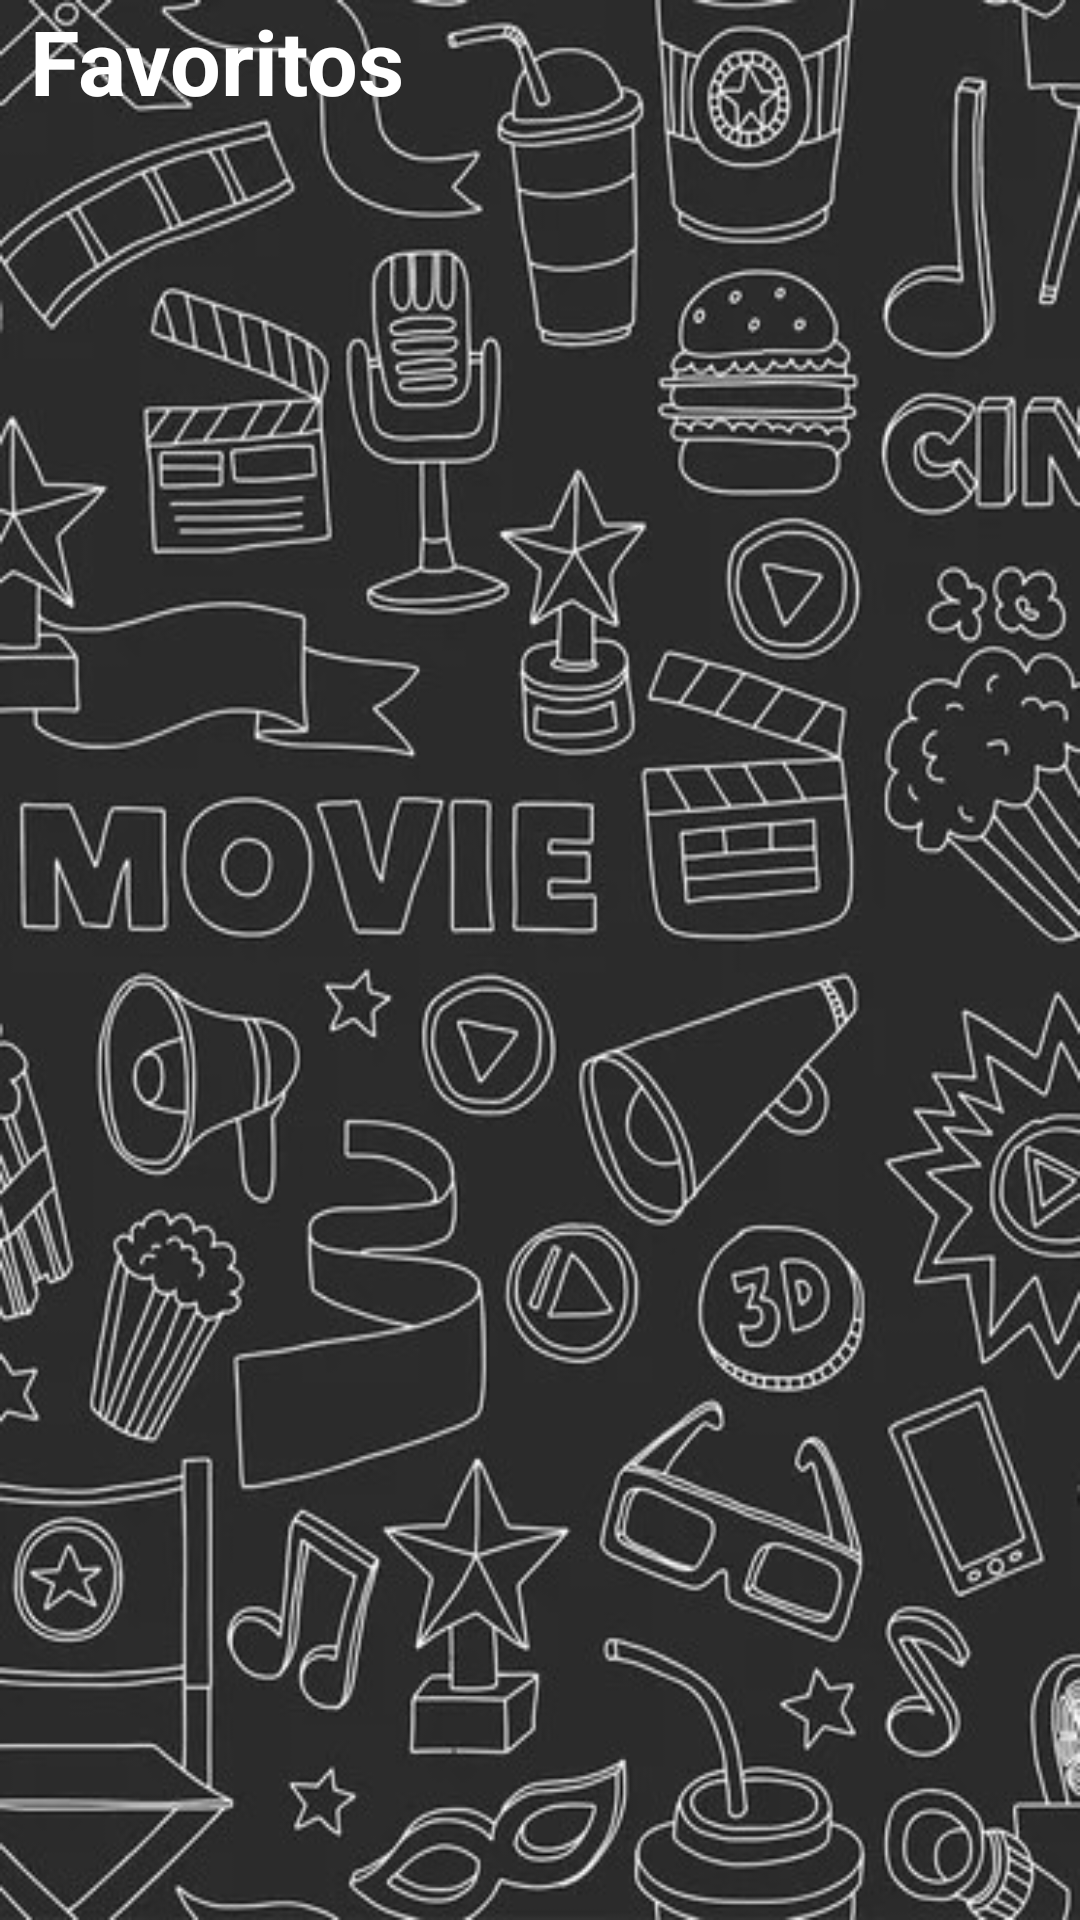

This screen was rendered from an Android layout file. Write that file and the resources it references.
<!-- AndroidManifest.xml: application theme Theme.CanoMariaAyelenFinal -->
<!-- res/layout/fragment_favorites.xml -->
<?xml version="1.0" encoding="utf-8"?>
<androidx.constraintlayout.widget.ConstraintLayout xmlns:android="http://schemas.android.com/apk/res/android"
    xmlns:app="http://schemas.android.com/apk/res-auto"
    xmlns:tools="http://schemas.android.com/tools"
    android:id="@+id/favorite_container"
    android:layout_width="match_parent"
    android:layout_height="match_parent"
    android:background="@drawable/fondo_main"
    tools:context=".ui.Fragments.FavoriteFragment">

    <TextView
        android:id="@+id/favoritesTitle"
        style="@style/mainTitles"
        android:layout_width="0dp"
        android:layout_height="wrap_content"
        android:hint="@string/favorites"
        android:textColor="@color/white"
        android:textColorHint="#FFFFFF"
        android:textStyle="bold"
        app:layout_constraintEnd_toEndOf="parent"
        app:layout_constraintStart_toStartOf="parent"
        app:layout_constraintTop_toTopOf="parent" />

    <GridView
        android:id="@+id/gv_favorites"
        android:layout_width="0dp"
        android:layout_height="0dp"
        android:horizontalSpacing="10dp"
        android:gravity="center"
        android:numColumns="2"

        android:stretchMode="columnWidth"
        android:verticalSpacing="10dp"
        app:layout_constraintBottom_toBottomOf="parent"
        app:layout_constraintEnd_toEndOf="parent"
        app:layout_constraintStart_toStartOf="parent"
        app:layout_constraintTop_toBottomOf="@id/favoritesTitle"></GridView>

</androidx.constraintlayout.widget.ConstraintLayout>
<!-- resources referenced by this layout -->
<resources>
  <color name="white">#FFFFFF</color>
  <!-- drawable fondo_main: jpg bitmap (drawable, 83897 bytes) -->
  <string name="favorites">Favoritos</string>
  <style name="mainTitles" parent="Theme.MaterialComponents">
          <item name="colorOnPrimary">@color/white</item>
          <item name="android:textSize">@dimen/titleMain</item>
          <item name="android:layout_marginLeft">@dimen/textItemSpace</item>
      </style>
  <style name="Theme.CanoMariaAyelenFinal" parent="Theme.MaterialComponents.DayNight.DarkActionBar">
          
          <item name="colorPrimary">@color/yellow</item>
          <item name="colorPrimaryVariant">@color/yellow2</item>
          
          
          <item name="colorSecondary">@color/purple_200</item>
          <item name="colorSecondaryVariant">@color/purple_500</item>
          
          
          <item name="android:statusBarColor" tools:targetApi="l">?attr/colorPrimaryVariant</item>
          
      </style>
  <dimen name="titleMain">30dp</dimen>
  <dimen name="textItemSpace">10dp</dimen>
  <color name="yellow">#FFC107</color>
  <color name="yellow2">#DA8D09</color>
  <color name="purple_200">#FFBB86FC</color>
  <color name="purple_500">#FF6200EE</color>
</resources>
